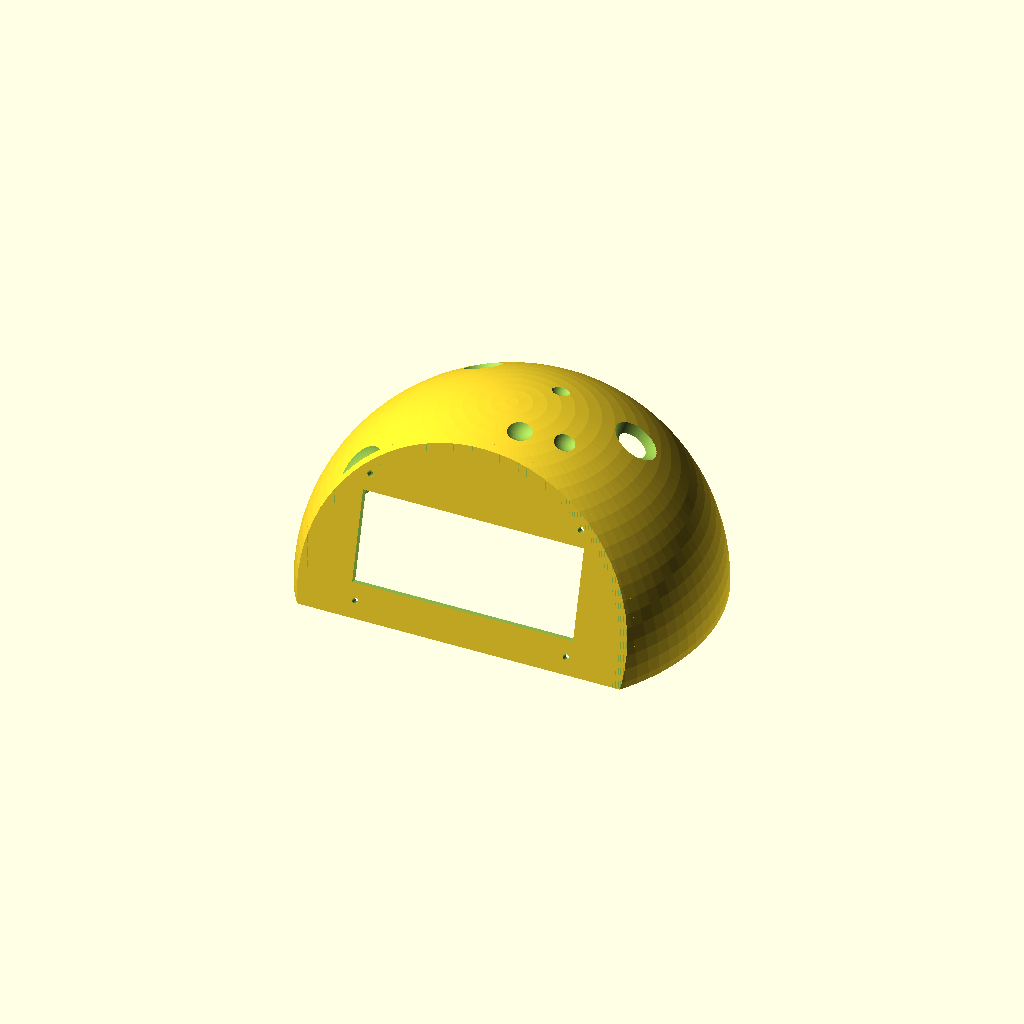
Cell 1: rendered with the file's own defaults.
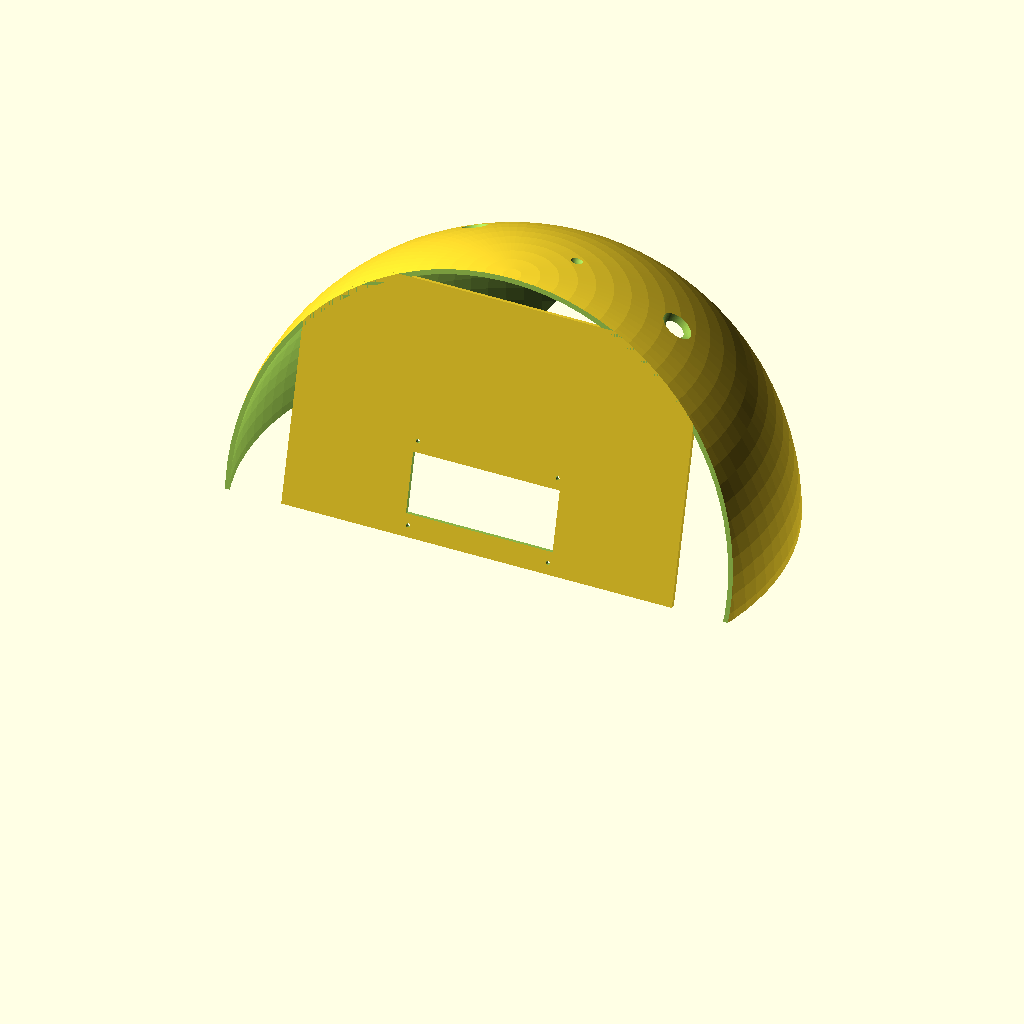
Cell 2: the same model with moon_d = 350.
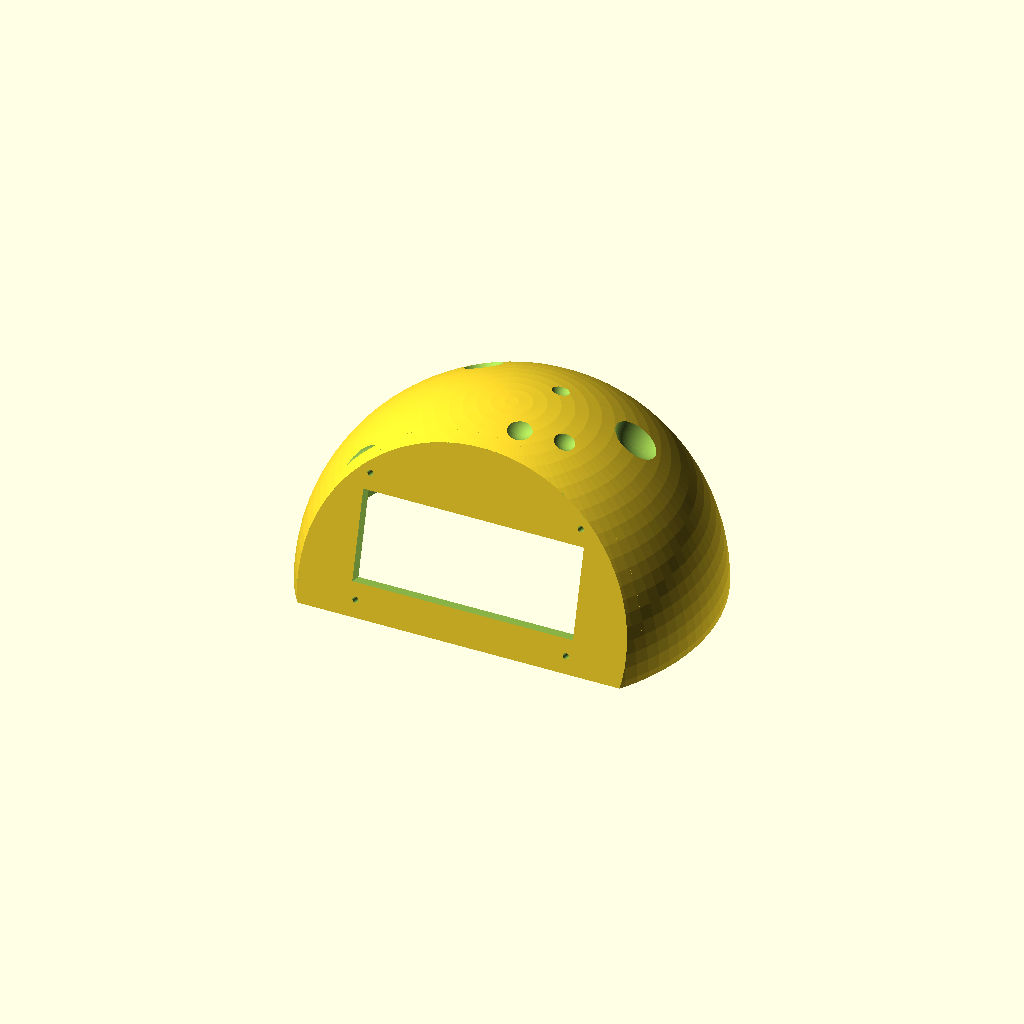
Cell 3: the same model with wall = 6.
All cells are drawn from the same view direction (rotation 55°, 0°, 25°, orthographic, colour scheme Cornfield), but the view is re-fitted for each cell, so position and scale can differ between cells as well as the parameter.
Source of the model, mechanical/external-control-box/moon-unit/moon_rotator_enclosure.scad:
// ============================================================
// MOON ENCLOSURE — K3NG rotator controller (Hello Giggy / ORI EVE)
// Arduino Mega 2560 + Seeed Relay Shield v3.0 + 20x4 I2C LCD + Wago junctions
//
// Two-part design:
//   base_plate() — flat mounting deck: Mega standoffs, Wago bay, zip anchors
//   moon_dome()  — cratered hemisphere lid with front facet (LCD mare)
//                  and rear facet (DIN / USB-B / barrel jack plain)
//
// Render one part at a time via the PART selector below.
// All dims mm. Values marked VERIFY need calipers before printing.
// Philosophy: print the test coupon FIRST (PART = "coupon") to check
// the Mega hole pattern and LCD window on a 20-minute print before
// committing to the multi-hour Moon.
// ============================================================

PART = "dome"; // "base", "dome", "coupon", "check", "deck", "assembly"

$fn = 96;

// ---------------- [ Body ] ----------------
moon_d        = 175;   // outer diameter of the lunar dome
wall          = 3.0;   // dome shell thickness
base_t        = 4.0;   // base plate thickness
base_lip_h    = 6;     // vertical skirt on base that the dome rim captures
fit_gap       = 0.25;  // clearance between dome rim and base lip (tune to printer)

// ---------------- [ Arduino Mega 2560 ] ----------------
mega_l        = 101.6;
mega_w        = 53.3;
// Hole coords from board corner (USB corner = origin). VERIFY with calipers
// or by printing the coupon — published values, not yet measured on this unit.
mega_holes    = [ [14.0,  2.5], [15.3, 50.7], [66.1, 35.5],
                  [66.1,  7.6], [96.6,  2.5], [90.2, 50.7] ];
standoff_h    = 7;     // clears solder points under the Mega
standoff_d    = 7;
screw_d       = 2.7;   // M3 self-tapping into plastic
mega_y_shift  = 9;     // aft shift away from the LCD facet: buys the
                       // backpack ~2.5mm clearance over the stack's
                       // front-top corner at lcd_lift=22. Aft headroom
                       // runs out ~17 (west-rear-top corner vs inner
                       // sphere at stack_h) — stay under that.
mega_pos      = [-mega_l/2 - 8, -mega_w/2 + mega_y_shift];
                       // Mega placement on deck (west, shifted aft;
                       // Wago bay east)

// ---------------- [ Stack height ] ----------------
stack_h       = 42;    // top of relay bodies above deck. VERIFY: standoff_h
                       // + Mega + header gap + shield + relay height.

// ---------------- [ 20x4 LCD module ] ----------------
// VERIFIED against Newhaven NHD-0420DZ mechanical drawing (industry-
// standard 2004 stack) + measured on the physical unit:
lcd_board     = [98.0, 60.0];  // PCB outline, ±0.5
lcd_bezel     = [96.8, 39.3];  // black metal frame, centered on PCB,
                               // face stands 9.0mm proud of PCB — it
                               // passes THROUGH the panel (wall=3mm)
lcd_va        = [77.0, 25.2];  // viewing area inside the bezel (ref)
lcd_hole_pitch= [93.0, 55.0];  // 4x Ø2.5 holes, pattern centered
lcd_screw_d   = 2.7;
lcd_win_clear = 0.4;           // per-side clearance around the bezel
lcd_win       = [lcd_bezel[0] + 2*lcd_win_clear,
                 lcd_bezel[1] + 2*lcd_win_clear];  // panel cut
lcd_tilt      = 15;            // facet tilt back from vertical, degrees —
                               // desk box read from above; adjust to taste
lcd_facet_d   = 49;            // facet plane distance from dome center.
                               // Lens radius sqrt(moon_r^2 - d^2):
                               // 49 on a 175 dome gives ~72.5mm.
lcd_lift      = 22;            // slide LCD up along the facet plane.
                               // At d=49/lift=22 on the 175 dome: top
                               // screws ~4.6mm inside the lens, bottom
                               // screws z=+7.4, board bottom clears deck.
                               // Backpack-vs-stack clearance comes from
                               // the mega_pos aft shift — re-verify with
                               // PART="check" after any mega_pos change.
lcd_pcb_t     = 1.6;           // module PCB thickness
lcd_solder_ko = 4;             // solder-side keepout behind PCB. VERIFY
bp_env        = [45, 20, 14];  // I2C backpack envelope (w x h x depth)
                               // riding the top edge of the PCB rear. VERIFY

// ---------------- [ Rear connector plain ] ----------------
din_hole_d    = 13.0;  // cable pass-through for DIN pigtail; upsize to ~12.5
                       // gland thread if using a PG7 cable gland. VERIFY.
usb_b_cut     = [14, 13];      // USB-B plug body clearance
barrel_hole_d = 11.5;  // panel-mount 2.1mm barrel jack bushing. VERIFY jack.
rear_port_z   = 22;    // port centerline height above deck

// ---------------- [ Wago bay ] ----------------
// 221-413 (3-port) and 221-415 (5-port) nominal envelopes. VERIFY measured.
wago3         = [13.0, 18.6, 8.4];   // w x l x h
wago5         = [20.4, 18.6, 8.4];
wago_fence_h  = 6;
wago_fence_t  = 1.6;
wago_slots    = 4;     // 3-port cradle count (AZ-FB, EL-FB, SDA, SCL)
wago5_slots   = 2;     // 5-port cradle count (GND junction, 5V junction)
ziptie_slot   = [4, 2];        // zip tie anchor slot cross-section

// ---------------- [ Craters ] ----------------
// [azimuth deg, elevation deg, radius mm] on the dome surface.
// Fixed list, not random: reproducible Moon. Sculpt at will.
craters = [ [ 20, 55, 14], [ 75, 30, 9], [130, 60, 11], [170, 25, 7],
            [215, 45, 16], [260, 65, 8], [300, 35, 12], [340, 70, 6],
            [ 55, 75, 5],  [110, 20, 6], [245, 20, 9],  [305, 78, 7] ];
crater_depth_ratio = 0.35;  // how deep each crater bites, x its radius

// ============================================================
// Derived
// ============================================================
moon_r  = moon_d/2;
dome_r  = moon_r;            // dome sphere radius
rear_facet_y  =  moon_r - 14; // plane position of the rear connector facet

// ============================================================
// Utility
// ============================================================
module m3_boss(h) {
    difference() {
        cylinder(d=standoff_d, h=h);
        translate([0,0,1]) cylinder(d=screw_d, h=h);
    }
}

module ziptie_anchor() {
    // bridge saddle (a STUB, not holes): the zip tie threads through the
    // tunnel under the bridge and cinches the harness down onto its top.
    difference() {
        cube([12, 8, 6], center=true);
        translate([0, 0, -1.5])
            cube([ziptie_slot[0]+2, 10, ziptie_slot[1]+1.2], center=true); // tunnel
    }
}

module wago_cradle(env, n) {
    // parallel pockets with fences; friction fit, lever side up
    for (i = [0:n-1])
        translate([i*(env[0]+wago_fence_t), 0, 0])
        difference() {
            cube([env[0]+2*wago_fence_t, env[1]+2*wago_fence_t, wago_fence_h]);
            translate([wago_fence_t, wago_fence_t, -1])
                cube([env[0], env[1], wago_fence_h+2]);
        }
}

// ============================================================
// BASE PLATE
// ============================================================
module base_plate() {
    difference() {
        union() {
            cylinder(r=moon_r - wall - fit_gap, h=base_t);
            // capture lip
            translate([0,0,base_t])
                difference() {
                    cylinder(r=moon_r - wall - fit_gap, h=base_lip_h);
                    translate([0,0,-1])
                        cylinder(r=moon_r - wall - fit_gap - 2, h=base_lip_h+2);
                }
            // Mega standoffs
            for (h = mega_holes)
                translate([mega_pos[0]+h[0], mega_pos[1]+h[1], base_t])
                    m3_boss(standoff_h);
            // Wago junctions: mounted loose (hot glue if needed) — the
            // wago_cradle() module survives below if cradles return
            // harness anchors, relocated to free parcels (SE + east
            // crescent) after the mega aft shift consumed the north strip
            translate([55, -30, base_t+3]) ziptie_anchor();
            translate([60,  18, base_t+3]) ziptie_anchor();
        }
        // ventilation: slots in the corridor between the standoff rows
        // (board-y 11..32), positioned RELATIVE to mega_pos so the vents
        // travel with the board (W5NYV fix, made shift-proof)
        for (i = [-2:2])
            translate([mega_pos[0]+30 + i*8, mega_pos[1]+12.5, -1])
                cube([3, 18, base_t+2], center=false);
    }
}

// ============================================================
// MOON DOME
// ============================================================
module dome_shell() {
    difference() {
        sphere(r=dome_r);
        sphere(r=dome_r - wall);
        translate([0,0,-dome_r]) cube(2*dome_r, center=true); // keep upper half
    }
}

module craters_cut() {
    for (c = craters)
        rotate([0,0,c[0]]) rotate([0, 90-c[1], 0])
            translate([0,0, dome_r + c[2]*(1-crater_depth_ratio)])
                sphere(r=c[2]);
}

// ---- facet frames: local z axis = facet outward normal, origin on plane ----
// A facet on a HOLLOW shell needs two operations, not one:
//   1. shear off the spherical cap outside the plane (leaves an opening)
//   2. weld a wall-thick lens-shaped plate into that opening, flush
// Windows/ports/screws are then drilled through the plate along local z.

module front_frame() {
    // origin = (depth along facet normal) + (lift along the in-plane up axis)
    translate([0,
               -lcd_facet_d*cos(lcd_tilt) + lcd_lift*sin(lcd_tilt),
                lcd_facet_d*sin(lcd_tilt) + lcd_lift*cos(lcd_tilt)])
        rotate([90 - lcd_tilt, 0, 0]) children();
}

module rear_frame() {
    translate([0, rear_facet_y, rear_port_z])
        rotate([-90, 0, 0]) children();
}

module facet_shear(frame) {
    // everything outside the facet plane (local z > 0)
    if (frame == "front") front_frame() translate([0,0,200]) cube(400, center=true);
    if (frame == "rear")  rear_frame()  translate([0,0,200]) cube(400, center=true);
}

module facet_plate(frame) {
    // wall-thick slab behind the plane, trimmed to the sphere: a flat lens
    intersection() {
        sphere(r=dome_r - 0.01);
        if (frame == "front")
            front_frame() translate([0,0,-wall/2]) cube([260,260,wall], center=true);
        if (frame == "rear")
            rear_frame()  translate([0,0,-wall/2]) cube([260,260,wall], center=true);
    }
}

module moon_dome() {
    difference() {
        union() {
            difference() {
                dome_shell();
                craters_cut();
                facet_shear("front");
                facet_shear("rear");
            }
            facet_plate("front");
            //facet_plate("rear");
        }

        // ---- LCD window + screws, drilled through the front plate ----
        front_frame() {
            cube([lcd_win[0], lcd_win[1], 8*wall], center=true);
            for (sx=[-1,1], sy=[-1,1])
                translate([sx*lcd_hole_pitch[0]/2, sy*lcd_hole_pitch[1]/2, 0])
                    cylinder(d=lcd_screw_d, h=8*wall, center=true);
        }

        // ---- rear ports, drilled through the rear plate ----
        rear_frame() {
            translate([-25, 0, 0]) cylinder(d=din_hole_d, h=8*wall, center=true);
            cube([usb_b_cut[0], usb_b_cut[1], 8*wall], center=true);
            translate([ 25, 0, 0]) cylinder(d=barrel_hole_d, h=8*wall, center=true);
        }

        // ---- FINAL operation: guillotine the southern hemisphere ----
        // (facet plates are full lenses of the sphere; this trims their
        // lower halves flush with the deck plane)
        translate([0, 0, -500]) cube(1000, center=true);
    }
}

// ============================================================
// TEST COUPON — print this first (~20 min, 2mm thick)
// Checks: Mega hole pattern, LCD window + screw pitch, port diameters
// ============================================================
module coupon() {
    difference() {
        cube([120, 75, 2]);
        for (h = mega_holes)
            translate([h[0]+8, h[1]+8, -1]) cylinder(d=screw_d, h=4);
        translate([60, 55, -1]) {
            cube([lcd_win[0]/2, lcd_win[1]/2, 4], center=false); // half window
        }
        translate([15, 60, -1]) cylinder(d=din_hole_d, h=4);
        translate([32, 60, -1]) cylinder(d=barrel_hole_d, h=4);
    }
}

// ============================================================
// INTERFERENCE CHECK — PART = "check"
// Models the LCD module's full envelope (bezel + PCB + solder
// keepout + I2C backpack) and the Mega/shield stack as boxes,
// all in the dome frame. Ghost outlines show the players; any
// SOLID RED geometry is a collision. Empty red = clear to print.
// ============================================================
module lcd_module_envelope() {
    front_frame() {
        // bezel: from PCB front face, 9.0mm forward, through the panel
        translate([0, 0, -wall + 4.5])
            cube([lcd_bezel[0], lcd_bezel[1], 9], center=true);
        // PCB flush against the back of the facet plate
        translate([0, 0, -wall - lcd_pcb_t/2])
            cube([lcd_board[0], lcd_board[1], lcd_pcb_t], center=true);
        // solder-side keepout across the whole board rear
        translate([0, 0, -wall - lcd_pcb_t - lcd_solder_ko/2])
            cube([lcd_board[0], lcd_board[1], lcd_solder_ko], center=true);
        // I2C backpack envelope along the top edge of the rear
        translate([0, lcd_board[1]/2 - bp_env[1]/2 - 2,
                   -wall - lcd_pcb_t - bp_env[2]/2])
            cube([bp_env[0], bp_env[1], bp_env[2]], center=true);
    }
}

module stack_envelope() {
    // Mega + shield + relays as a conservative full-footprint box
    translate([mega_pos[0], mega_pos[1], 0])
        cube([mega_l, mega_w, stack_h]);
}

module deck_envelope() {
    // the base plate plane and everything below it
    translate([0, 0, -10]) cylinder(r=moon_r, h=10);
}

// ============================================================
// PART selector
// ============================================================
if (PART == "base")      base_plate();
if (PART == "dome")      moon_dome();
if (PART == "coupon")    coupon();
if (PART == "deck") {
    // furniture layout view: deck real estate with the fixed occupants
    // ghosted in — use this to re-zone Wago cradles and saddles
    base_plate();
    translate([0,0,base_t]) {
        %stack_envelope();
        %lcd_module_envelope();
    }
}
if (PART == "check") {
    color("red")
        intersection() {
            lcd_module_envelope();
            union() { stack_envelope(); deck_envelope(); }
        }
    %stack_envelope();
    %lcd_module_envelope();
}
if (PART == "assembly") {
    base_plate();
    translate([0,0,base_t]) {
        %stack_envelope();
        %lcd_module_envelope();
        color("lightgray", 0.55) moon_dome();
    }
}
Customizer parameters (derived from the source; name, type, default, range or options):
PART: string, default "dome"
moon_d: number, default 175
wall: number, default 3
base_t: number, default 4
base_lip_h: number, default 6
fit_gap: number, default 0.25
mega_l: number, default 101.6
mega_w: number, default 53.3
standoff_h: number, default 7
standoff_d: number, default 7
screw_d: number, default 2.7
mega_y_shift: number, default 9
stack_h: number, default 42
lcd_board: vector, default [98, 60]
lcd_bezel: vector, default [96.8, 39.3]
lcd_va: vector, default [77, 25.2]
lcd_hole_pitch: vector, default [93, 55]
lcd_screw_d: number, default 2.7
lcd_win_clear: number, default 0.4
lcd_tilt: number, default 15
lcd_facet_d: number, default 49
lcd_lift: number, default 22
lcd_pcb_t: number, default 1.6
lcd_solder_ko: number, default 4
bp_env: vector, default [45, 20, 14]
din_hole_d: number, default 13
usb_b_cut: vector, default [14, 13]
barrel_hole_d: number, default 11.5
rear_port_z: number, default 22
wago3: vector, default [13, 18.6, 8.4]
wago5: vector, default [20.4, 18.6, 8.4]
wago_fence_h: number, default 6
wago_fence_t: number, default 1.6
wago_slots: number, default 4
wago5_slots: number, default 2
ziptie_slot: vector, default [4, 2]
crater_depth_ratio: number, default 0.35
